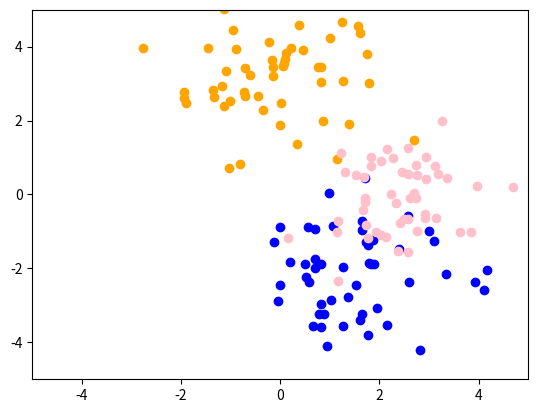
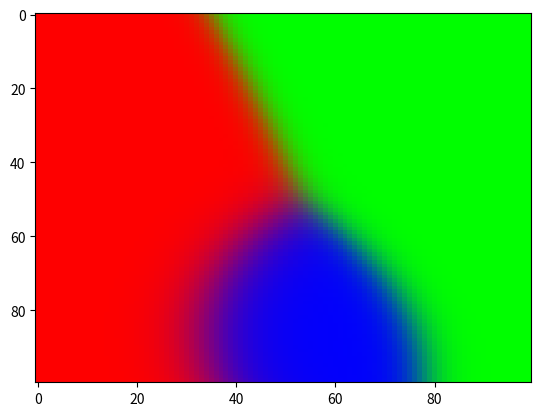

Recreate these plots in Python, in order.
import matplotlib.pyplot as plt
from tqdm import tqdm
import numpy as np



# come up with some fake data of 2D gaussians

def gauss_2d(xs, mu, cov):

    det = np.linalg.det(cov)
    cov_inv = np.linalg.inv(cov)

    return 1/(np.sqrt(6.28*det)) * np.exp( -0.5 * np.dot(np.dot((xs - mu).T , cov_inv) , (xs - mu)))


def gauss(x, mu, sigma):
    return 1/np.sqrt(6.28*np.abs(sigma)) * np.exp( -0.5 * (x-mu)**2 / (sigma**2))

def generate_data():
    xs = np.array([])
    ys = np.array([])
    outs = np.array([])

    xmeans = [1.5, 0, 2.5]
    ymeans = [-2, 3, 0]
    Nsamps = [50, 50, 50]

    for ii, (xmean, ymean, N) in enumerate(zip(xmeans, ymeans, Nsamps)):
        xs = np.append(xs, np.random.normal(loc=xmean, scale=1, size=N) )
        ys = np.append(ys, np.random.normal(loc=ymean, scale=1, size=N))

        outs = np.append(outs, ii+np.zeros(N))
    
    return xs, ys, outs


# testing
def plot_2dgauss():
    xx = np.linspace(-5, 5, 30)
    yy = np.linspace(-5, 5, 30)
    XX, YY = np.meshgrid(xx, yy)

    res = np.zeros_like(XX)

    mu = np.array([0, 0])
    cov = np.array([[1, 0], [0, 1]])

    for ix, x in enumerate(xx):
        for iy, y in enumerate(yy):
            val = gauss_2d(np.array([x, y]), mu, cov)

            res[iy,ix] = val


    fig, ax = plt.subplots()
    ax.contourf(XX, YY, res)
    plt.show()




def plot_points(xs, ys,outs):
    fig, ax = plt.subplots()
    colors = ["blue", "orange", "pink"]
    for x, y, o in zip(xs, ys, outs):

        ax.scatter(x, y, color=colors[int(o)])


    ax.set_xlim([-5, 5])
    ax.set_ylim([-5, 5])
#    plt.show()




def NBayes(xs, ys, outs, px, py):
    Ks = range(len(list(set(outs))))

    classifiers = []


    totalprob = 0
    # get total prob
    for k in Ks:
        # get data for category c
        inds = np.where(outs.astype(int) == k)[0]
        _xs = xs[inds]
        _ys = ys[inds]

        xmean = float(np.mean(_xs))
        xstd =  float(np.std(_xs))
        ymean = float(np.mean(_ys))
        ystd = float(np.std(_ys))
        
        frac = float(len(inds)) / len(outs)


        pdensity = frac * gauss(px, xmean, xstd) * gauss(py, ymean, ystd)
        totalprob += pdensity

 

    for k in Ks:
        # assume data is gaussian

        # get data for category c
        inds = np.where(outs.astype(int) == k)[0]
        _xs = xs[inds]
        _ys = ys[inds]

        xmean = float(np.mean(_xs))
        xstd =  float(np.std(_xs))
        ymean = float(np.mean(_ys))
        ystd = float(np.std(_ys))
        
        frac = float(len(inds)) / len(outs)

        pdensity = frac * gauss(px, xmean, xstd) * gauss(py, ymean, ystd)
        classifier = pdensity / totalprob
        classifiers.append(classifier)

    return classifiers

#def LDA(xs, ys, outs, px, py):
#
#    categories = sorted(list(set(outs)))
#    mus = []
#    covs = []
#    fracs = []
#
#
#
#    # calculate
#    for c in categories:
#        # get data for category c
#        inds = np.where(outs == c)[0]
#        if len(inds) == 0:
#            raise Exception(f"No data for category {c}")
#        _xs = xs[inds]
#        _ys = ys[inds]
#        mus.append([float(np.mean(_xs)), 
#                    float(np.mean(_ys))])
#
#        covs.append([[float(np.std(_xs)), 0], 
#                     [0, float(np.std(_ys))]])
#        fracs.append(float(len(inds)) / len(outs))
#
#
#    deltas = []
#    for ii in range(len(categories)):
#        delta = -0.5*np.dot( np.dot((np.array([px, py])-np.array(mus[ii])).T, np.linalg.inv(covs[ii])), 
#                        (np.array([px,py])-np.array(mus[ii]))) -  \
#                        0.5 * np.log(np.linalg.det(covs[ii])) + np.log(fracs[ii])
#
#
#        deltas.append(delta)
#    
#
#    return categories[np.argmax(deltas)]
#
#
def test_Nbayes(xs, ys, outs):
    xx = np.linspace(-5, 5, 100)
    yy = np.linspace(-5, 5, 100)
    XX, YY = np.meshgrid(xx, yy)

    res = np.zeros_like(XX)
    res = np.zeros((len(xx), len(yy), 3))

    for ix, x in tqdm(enumerate(xx), total=len(xx)):
        for iy, y in enumerate(yy):
            cat = NBayes(xs, ys, outs, x, y)
            res[ix,iy] = cat
#            res[iy,ix,0] = cat[0]
#            res[iy,ix,1] = cat[1]
#            res[iy,ix,2] = cat[2]
#

    fig, ax = plt.subplots()
#    ax.contourf(XX, YY, res)
    ax.imshow(res, aspect='auto')
    print(np.shape(res))




if __name__ == "__main__":

    xs, ys, outs = generate_data()
    plot_points(xs, ys, outs)
    #NBayes(xs, ys, outs, 0, 0)
    test_Nbayes(xs, ys, outs)


    plt.show()
